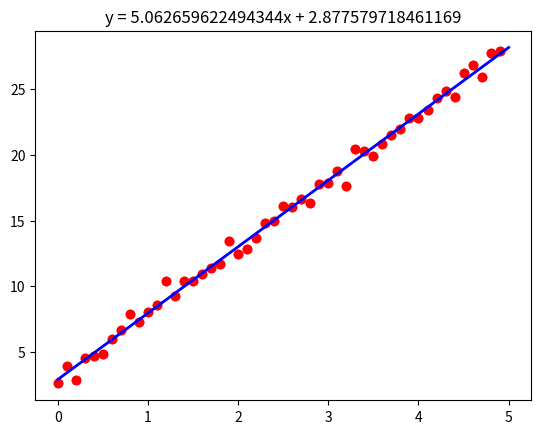

Here is the Python script that generated this plot:
import numpy as np
import matplotlib.pyplot as plt

# 在直线 y = 5x+3 附近生成随机点
X = np.arange(0, 5, 0.1)
Z = [5 * x + 3 for  x in X]
Y = [np.random.normal(z, 0.5) for z in Z] 
plt.plot(X, Y, 'ro')
plt.show()


# 使用最小二乘法的代码
from scipy.optimize import leastsq


# 需要拟合的函数func :指定函数的形状
def func(p, x):
    k, b = p
    return k * x + b


# 误差函数：
def error(p, x, y):
    # yi-y
    return func(p, x) - y


# 设置函数的初始参数
p0 = [1, 20]
Para = leastsq(error, p0, args=(X, Y))
print(Para)
k, b = Para[0]

_X = [0, 5]
_Y = [b + k * x for x in _X]

plt.plot(X, Y, 'ro', _X, _Y, 'b', linewidth=2)
plt.title("y = {}x + {}".format(k, b))
plt.show()
